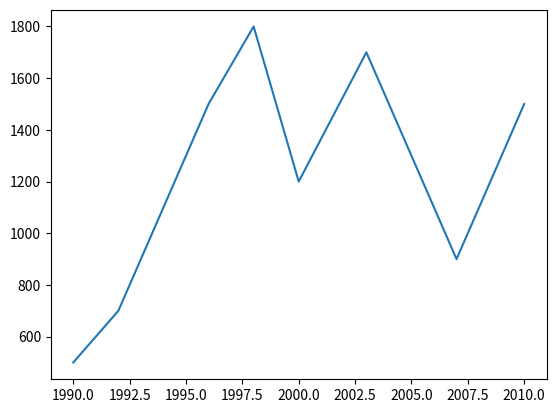

Write Python code to recreate this figure.
import matplotlib.pyplot as plt

years = [1990, 1992, 1994, 1996, 1998, 2000, 2003, 2005, 2007, 2010]
runs =  [500, 700, 1100, 1500, 1800, 1200, 1700, 1300, 900, 1500]

plt.plot(years, runs)
plt.show()